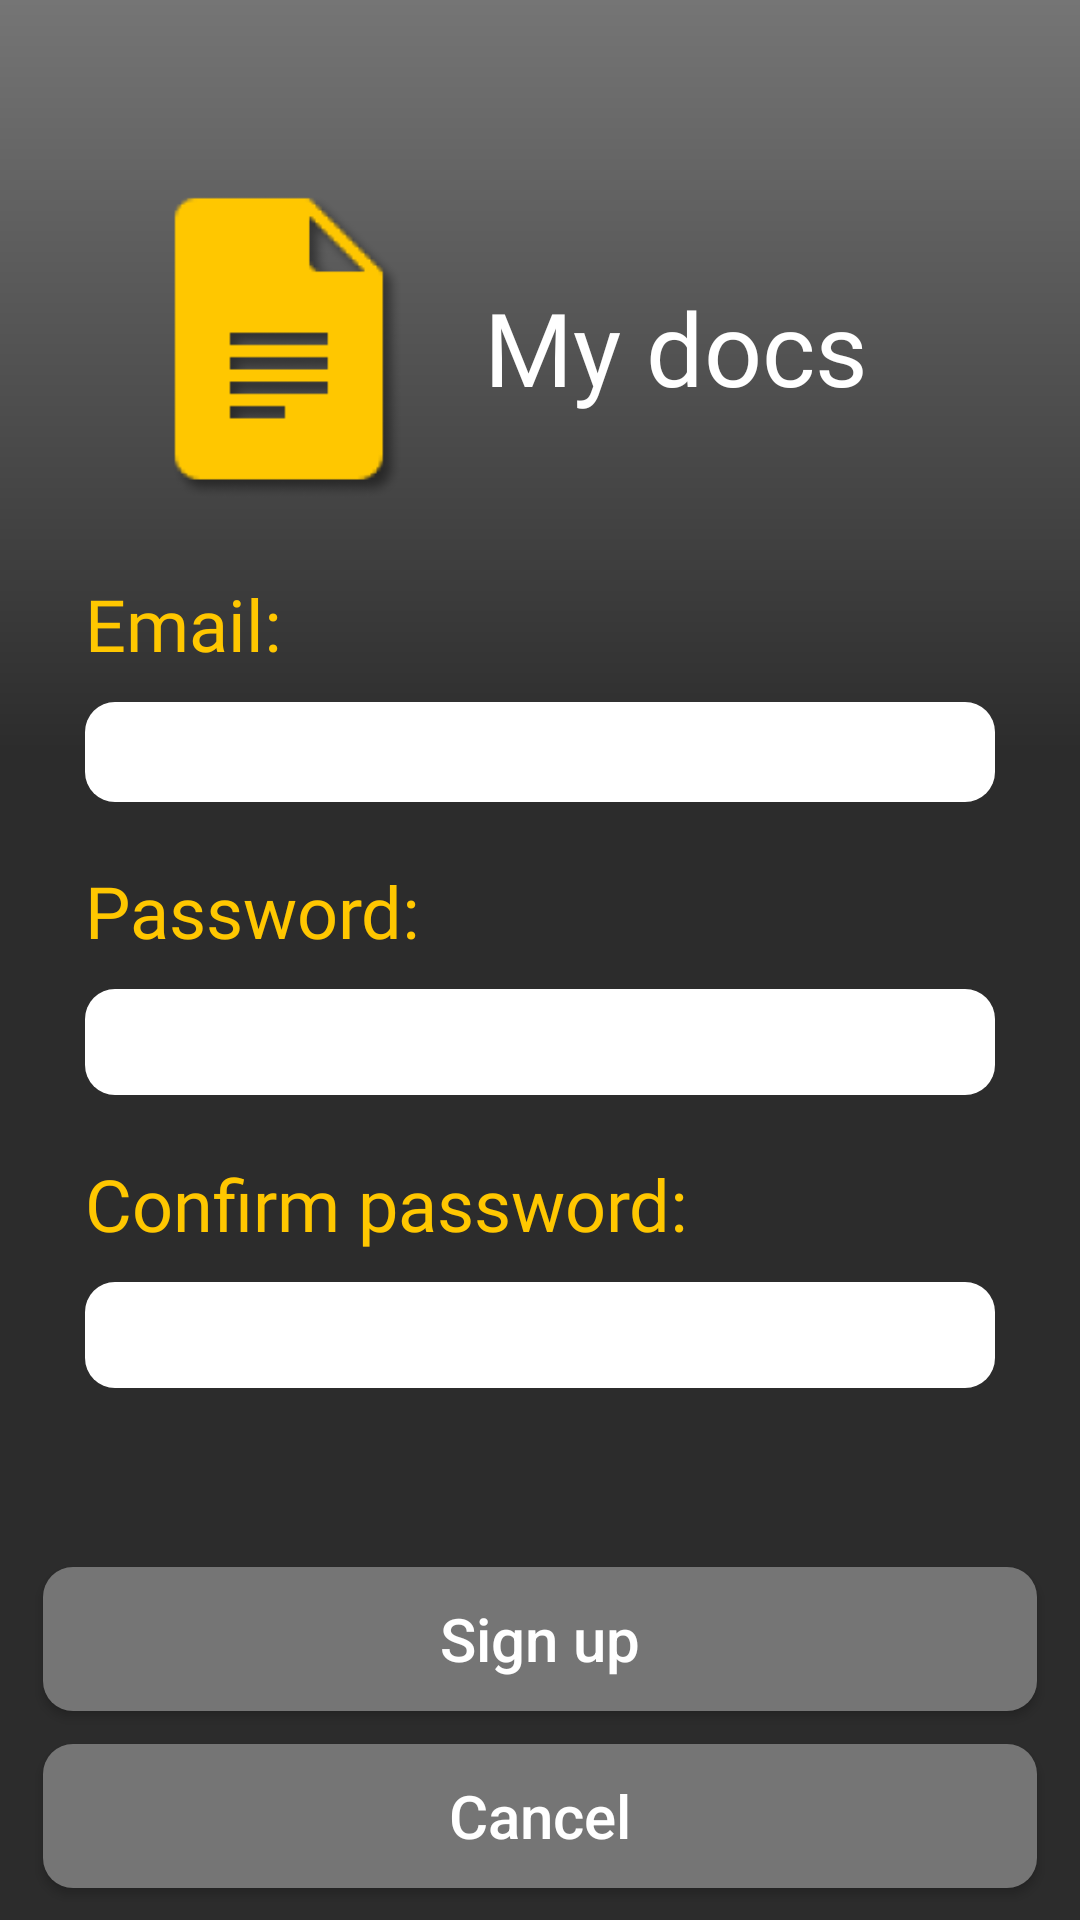

Reconstruct the res/layout file that produces this screen, plus the resources it refers to.
<!-- AndroidManifest.xml: application theme AppTheme -->
<!-- res/layout/activity_sign_in.xml -->
<?xml version="1.0" encoding="utf-8"?>
<androidx.constraintlayout.widget.ConstraintLayout xmlns:android="http://schemas.android.com/apk/res/android"
    xmlns:app="http://schemas.android.com/apk/res-auto"
    xmlns:tools="http://schemas.android.com/tools"
    android:layout_width="match_parent"
    android:layout_height="match_parent"
    tools:context=".SignInActivity"
    android:background="#2C2C2C"
    android:fillViewport="true"
    android:orientation="vertical">
    <androidx.constraintlayout.widget.ConstraintLayout
        android:id="@+id/constraintLayout"
        android:layout_width="match_parent"
        android:layout_height="250dp"
        android:background="@drawable/gradient_white_to_black_back"
        app:layout_constraintEnd_toEndOf="parent"
        app:layout_constraintStart_toStartOf="parent"
        app:layout_constraintTop_toTopOf="parent" />

    <ImageView
        android:id="@+id/main_icon"
        android:layout_width="110dp"
        android:layout_height="110dp"
        android:layout_marginTop="50dp"
        android:src="@drawable/ic_docs"
        app:layout_constraintStart_toStartOf="parent"
        app:layout_constraintEnd_toStartOf="@+id/label"
        app:layout_constraintTop_toTopOf="parent"
        app:layout_constraintBottom_toTopOf="@+id/data_panel"/>

    <TextView
        android:id="@+id/label"
        android:layout_width="wrap_content"
        android:layout_height="wrap_content"
        android:fontFamily="@font/stardos_stencil_regular"
        android:text="@string/my_docs"
        android:textColor="@color/white"
        android:textSize="34dp"
        android:translationX="-30dp"
        app:layout_constraintBottom_toBottomOf="@+id/main_icon"
        app:layout_constraintEnd_toEndOf="parent"
        app:layout_constraintStart_toEndOf="@id/main_icon"
        app:layout_constraintTop_toTopOf="@+id/main_icon" />

    <LinearLayout
        android:orientation="vertical"
        android:id="@+id/data_panel"
        android:layout_width="wrap_content"
        android:layout_height="0dp"
        app:layout_constraintHeight_max="310dp"
        app:layout_constraintBottom_toTopOf="@+id/sign_up_btn"
        app:layout_constraintEnd_toEndOf="parent"
        app:layout_constraintStart_toStartOf="parent"
        android:padding="10dp"
        app:layout_constraintTop_toBottomOf="@+id/main_icon">
        <TextView
            android:id="@+id/email_txt"
            android:transitionName="etxt"
            android:layout_width="wrap_content"
            android:layout_height="wrap_content"
            android:fontFamily="@font/stardos_stencil_regular"
            android:text="@string/email"
            android:textColor="#FFC700"
            android:textSize="24dp"/>

        <EditText
            android:id="@+id/editTextEmail"
            android:transitionName="@string/email"
            android:layout_width="match_parent"
            android:layout_height="wrap_content"
            android:layout_marginTop="10dp"
            android:padding="2dp"
            android:maxLength="50"
            android:digits="ABCDEFGHIJKLMNOPQRSTUVWXYZabcdefghijklmnopqrstuvwxyz1234567890_@.-"
            android:background="@drawable/rounded_border_white"
            android:ems="10"
            android:inputType="textEmailAddress"
            android:textColor="#000"
            android:textSize="22dp" />

        <TextView
            android:id="@+id/password_txt"
            android:transitionName="ptxt"
            android:layout_width="wrap_content"
            android:layout_height="wrap_content"
            android:fontFamily="@font/stardos_stencil_regular"
            android:text="@string/password"
            android:textColor="#FFC700"
            android:layout_marginTop="20dp"
            android:textSize="24dp"/>

        <EditText
            android:id="@+id/editTextPassword"
            android:layout_width="match_parent"
            android:layout_height="wrap_content"
            android:layout_marginTop="10dp"
            android:background="@drawable/rounded_border_white"
            android:ems="10"
            android:maxLength="50"
            android:digits="ABCDEFGHIJKLMNOPQRSTUVWXYZabcdefghijklmnopqrstuvwxyz1234567890!@#%^*_+-="
            android:inputType="textPassword"
            android:textColor="#000"
            android:textSize="22dp"
            android:transitionName="@string/password" />

        <TextView
            android:id="@+id/passwordConfirm_txt"
            android:alpha="1"
            android:transitionName="@string/confirm_password"
            android:layout_width="wrap_content"
            android:layout_height="wrap_content"
            android:fontFamily="@font/stardos_stencil_regular"
            android:text="@string/confirm_password"
            android:textColor="#FFC700"
            android:layout_marginTop="20dp"
            android:textSize="24dp" />

        <EditText
            android:id="@+id/editTextPasswordConfirm"
            android:alpha="1"
            android:transitionName="etpc"
            android:layout_width="match_parent"
            android:layout_height="wrap_content"
            android:layout_marginVertical="10dp"
            android:textSize="22dp"
            android:maxLength="50"
            android:textColor="#000"
            android:ems="10"
            android:digits="ABCDEFGHIJKLMNOPQRSTUVWXYZabcdefghijklmnopqrstuvwxyz1234567890!@#%^*_+-="
            android:background="@drawable/rounded_border_white"
            android:inputType="textPassword" />
        <EditText
            android:transitionName="@string/fake_line"
            android:layout_width="wrap_content"
            android:layout_height="1dp"
            android:visibility="invisible"
            android:textSize="26dp"
            android:textColor="#000"
            android:ems="10"
            android:background="@drawable/rounded_border_white"
            android:inputType="textPassword" />

    </LinearLayout>
    <Button
        android:id="@+id/sign_up_btn"
        android:layout_width="wrap_content"
        android:layout_height="wrap_content"
        android:ems="14"
        android:textSize="20dp"
        android:layout_marginTop="20dp"
        android:background="@drawable/rounded_border_gray"
        android:transitionName="@string/sign_up"
        android:text="@string/sign_up"
        android:textAllCaps="false"
        app:layout_constraintEnd_toEndOf="parent"
        app:layout_constraintBottom_toTopOf="@id/cancel_btn"
        app:layout_constraintStart_toStartOf="parent"
        app:layout_constraintTop_toBottomOf="@+id/data_panel"/>

    <Button
        android:id="@+id/cancel_btn"
        android:layout_width="wrap_content"
        android:layout_height="wrap_content"
        android:ems="14"
        android:textSize="20dp"
        android:transitionName="@string/cancel"
        android:background="@drawable/rounded_border_gray"
        android:text="@string/cancel"
        android:textAllCaps="false"
        app:layout_constraintEnd_toEndOf="parent"
        app:layout_constraintBottom_toBottomOf="parent"
        app:layout_constraintStart_toStartOf="parent"
        app:layout_constraintTop_toBottomOf="@+id/sign_up_btn"/>

    <TextView
        android:id="@+id/without_login"
        android:transitionName="@string/go_guest_mode"
        android:layout_width="wrap_content"
        android:layout_height="wrap_content"
        android:layout_marginBottom="30dp"
        android:ems="14"
        android:textSize="20dp"
        android:textColor="#FFC700"
        android:clickable="true"
        android:textAlignment="center"
        android:text="@string/go_guest_mode"
        app:layout_constraintEnd_toEndOf="parent"
        app:layout_constraintBottom_toBottomOf="parent"
        app:layout_constraintStart_toStartOf="parent"
        app:layout_constraintTop_toBottomOf="@+id/sign_up_btn"/>
</androidx.constraintlayout.widget.ConstraintLayout>
<!-- resources referenced by this layout -->
<resources>
  <color name="white">#FFFFFFFF</color>
  <!-- drawable gradient_white_to_black_back (drawable) -->
  <?xml version="1.0" encoding="utf-8"?>
  <shape xmlns:android="http://schemas.android.com/apk/res/android">
      <gradient
          android:type="linear"
          android:angle="-90"
          android:startColor="#757575"
          android:endColor="#2C2C2C" />
  </shape>
  <!-- drawable ic_docs: png bitmap (drawable-v24, 5791 bytes) -->
  <!-- drawable rounded_border_gray (drawable) -->
  <shape xmlns:android="http://schemas.android.com/apk/res/android"
      android:shape="rectangle">
      <solid
          android:color="#757575"/>
      <corners
          android:radius="10dp" />
  </shape>
  <!-- drawable rounded_border_white (drawable) -->
  <shape xmlns:android="http://schemas.android.com/apk/res/android"
      android:shape="rectangle">
      <padding
          android:bottom="3dp"
          android:left="3dp"
          android:right="3dp"
          android:top="3dp" />
      <solid
          android:color="#ffffff"/>
      <corners
          android:radius="10dp" />
  </shape>
  <string name="cancel">Cancel</string>
  <string name="confirm_password">Confirm password:</string>
  <string name="email">Email:</string>
  <string name="fake_line">fake line</string>
  <string name="go_guest_mode">Continue as a guest</string>
  <string name="my_docs">My docs</string>
  <string name="password">Password:</string>
  <string name="sign_up">Sign up</string>
  <style name="AppTheme" parent="Theme.AppCompat.NoActionBar">
          
          <item name="android:windowContentTransitions">true</item>
          ...
      </style>
</resources>
